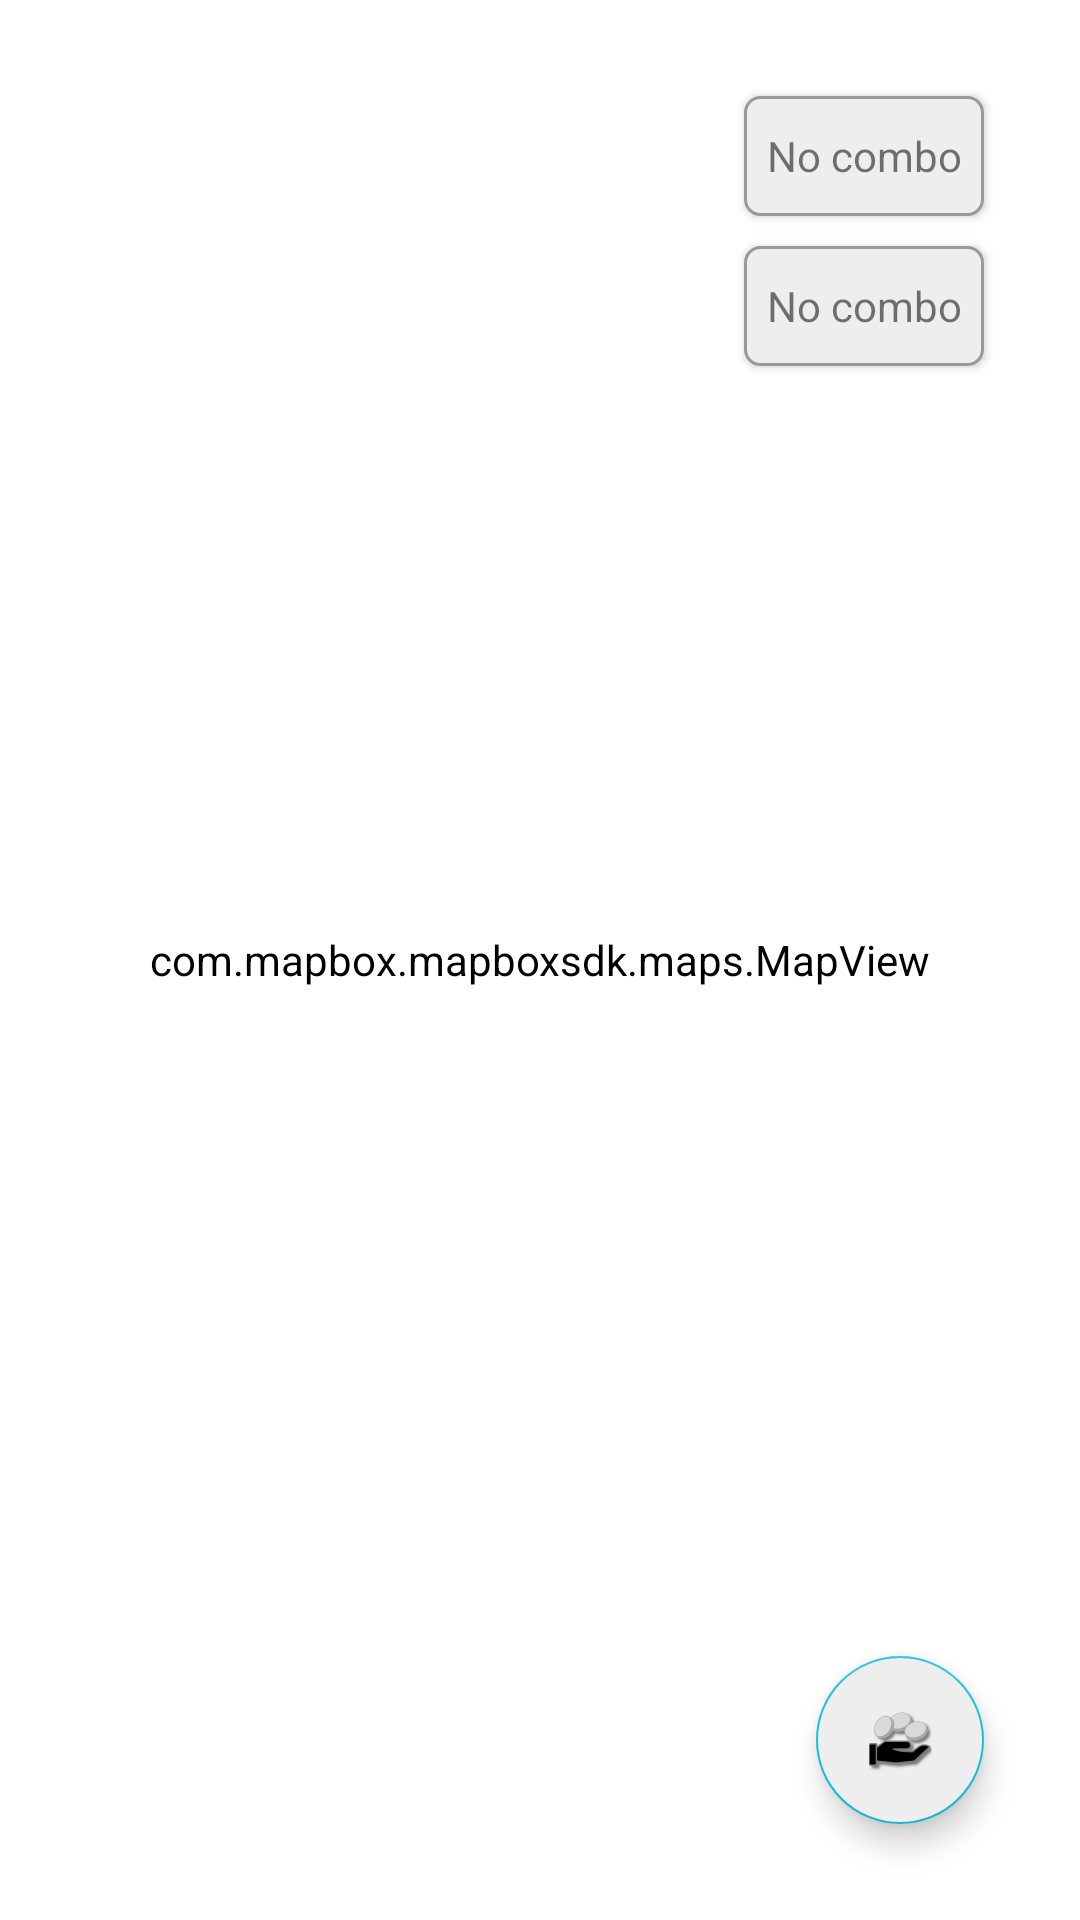

Produce the Android XML layout that renders to this screen, including the resource entries it uses.
<!-- AndroidManifest.xml: application theme AppTheme -->
<!-- res/layout/fragment_map.xml -->
<?xml version="1.0" encoding="utf-8"?>
<android.support.constraint.ConstraintLayout xmlns:android="http://schemas.android.com/apk/res/android"
    xmlns:app="http://schemas.android.com/apk/res-auto"
    xmlns:mapbox="http://schemas.android.com/apk/res-auto"
    xmlns:tools="http://schemas.android.com/tools"
    android:id="@+id/mapFragmentConstraintLayout"
    android:layout_width="match_parent"
    android:layout_height="match_parent"
    android:animateLayoutChanges="true"
    tools:context=".MapFragment">

    
    <TextView
        android:id="@+id/comboTimerText"
        android:layout_width="80dp"
        android:layout_height="40dp"
        android:layout_marginStart="32dp"
        android:layout_marginTop="32dp"
        android:layout_marginEnd="32dp"
        android:layout_marginBottom="32dp"
        android:background="@drawable/combo_background"
        android:elevation="2dp"
        android:gravity="center"
        android:text="@string/no_active_combo_text"
        app:layout_constraintBottom_toBottomOf="parent"
        app:layout_constraintEnd_toEndOf="parent"
        app:layout_constraintHorizontal_bias="1.0"
        app:layout_constraintStart_toStartOf="parent"
        app:layout_constraintTop_toTopOf="parent"
        app:layout_constraintVertical_bias="0.0" />

    
    <TextView
        android:id="@+id/comboFactorText"
        android:layout_width="80dp"
        android:layout_height="40dp"
        android:layout_marginStart="32dp"
        android:layout_marginTop="10dp"
        android:layout_marginEnd="32dp"
        android:background="@drawable/combo_background"
        android:elevation="2dp"
        android:gravity="center"
        android:text="@string/no_active_combo_text"
        app:layout_constraintEnd_toEndOf="parent"
        app:layout_constraintHorizontal_bias="1.0"
        app:layout_constraintStart_toStartOf="parent"
        app:layout_constraintTop_toBottomOf="@+id/comboTimerText" />

    
    <com.mapbox.mapboxsdk.maps.MapView
        android:id="@+id/mapView"
        android:layout_width="0dp"
        android:layout_height="0dp"
        android:backgroundTint="@android:color/white"
        app:layout_constraintBottom_toBottomOf="parent"
        app:layout_constraintEnd_toEndOf="parent"
        app:layout_constraintHorizontal_bias="1.0"
        app:layout_constraintStart_toStartOf="parent"
        app:layout_constraintTop_toTopOf="parent"
        app:layout_constraintVertical_bias="1.0"
        mapbox:mapbox_cameraTargetLat="55.94444"
        mapbox:mapbox_cameraTargetLng="-3.18888"
        mapbox:mapbox_cameraZoom="16"
        mapbox:mapbox_styleUrl="mapbox://styles/mapbox/streets-v10">
    </com.mapbox.mapboxsdk.maps.MapView>

    
    <android.support.design.widget.FloatingActionButton
        android:id="@+id/fab_pickup"
        android:layout_width="wrap_content"
        android:layout_height="wrap_content"
        android:layout_marginEnd="32dp"
        android:layout_marginBottom="32dp"
        android:backgroundTint="@color/colorPrimary"
        android:clickable="true"
        android:focusable="true"
        app:layout_constraintBottom_toBottomOf="parent"
        app:layout_constraintEnd_toEndOf="parent"
        mapbox:srcCompat="@mipmap/fab_pickup" />

    
    <android.support.design.widget.FloatingActionButton
        android:id="@+id/fab_inspect"
        android:layout_width="wrap_content"
        android:layout_height="wrap_content"
        android:layout_marginStart="32dp"
        android:layout_marginBottom="32dp"
        android:backgroundTint="@color/colorPrimary"
        android:clickable="true"
        android:focusable="true"
        android:visibility="invisible"
        app:layout_constraintBottom_toBottomOf="parent"
        app:layout_constraintStart_toStartOf="parent"
        mapbox:srcCompat="@mipmap/fab_inspect" />

    
    <android.support.design.widget.CoordinatorLayout
        android:id="@+id/snackbarLayout"
        android:layout_width="match_parent"
        android:layout_height="match_parent"
        app:layout_constraintBottom_toBottomOf="parent"
        app:layout_constraintEnd_toEndOf="parent"
        app:layout_constraintStart_toStartOf="parent"
        app:layout_constraintTop_toTopOf="parent"
        app:layout_constraintVertical_bias="1.0" />

</android.support.constraint.ConstraintLayout>
<!-- resources referenced by this layout -->
<resources>
  <color name="colorPrimary">#EEEEEE</color>
  <!-- drawable combo_background (drawable) -->
  <?xml version="1.0" encoding="utf-8"?>
  <shape xmlns:android="http://schemas.android.com/apk/res/android">
      <solid android:color="@color/colorPrimary"/>
      <stroke android:width="1dp" android:color="@color/colorPrimaryDark"/>
      <corners android:radius="5dp"/>
  </shape>
  <!-- mipmap fab_inspect: png bitmap (mipmap-hdpi, 2391 bytes) -->
  <!-- mipmap fab_pickup: png bitmap (mipmap-hdpi, 3812 bytes) -->
  <string name="no_active_combo_text">
          No combo
      </string>
  <style name="AppTheme" parent="Theme.AppCompat.Light.DarkActionBar">
          <item name="colorPrimary">@color/colorPrimary</item>
          <item name="colorPrimaryDark">@color/colorPrimaryDark</item>
          <item name="colorAccent">@color/colorAccent</item>
          <item name="android:windowActivityTransitions">true</item>
      </style>
  <color name="colorPrimaryDark">#999999</color>
  <color name="colorAccent">#15c1dd</color>
</resources>
